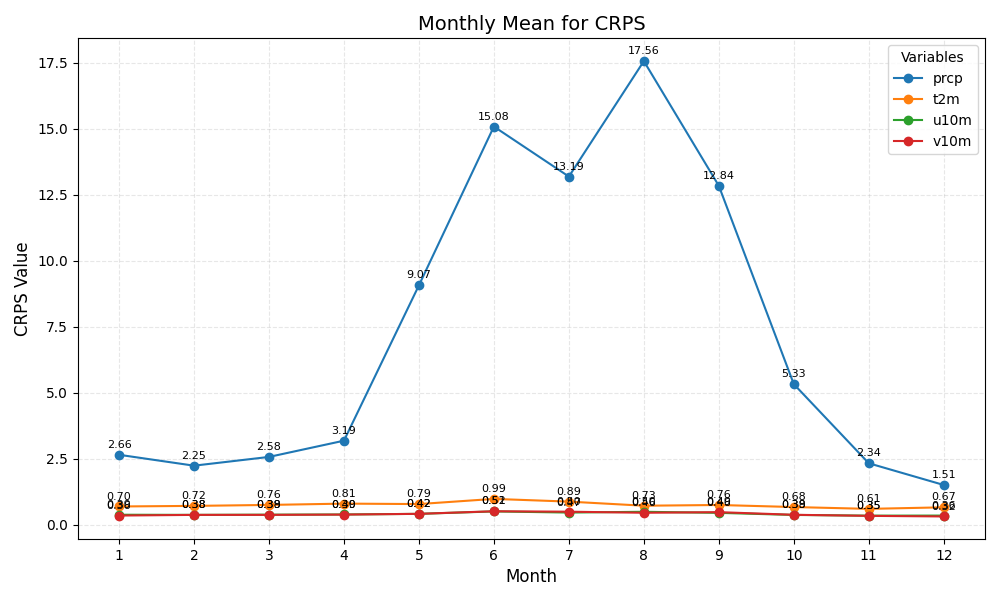

Data behind this chart, as committed beside it:
month	prcp	t2m	u10m	v10m
1	2.66	0.70	0.39	0.36
2	2.25	0.72	0.38	0.38
3	2.58	0.76	0.39	0.38
4	3.19	0.81	0.40	0.39
5	9.07	0.79	0.42	0.42
6	15.08	0.99	0.51	0.52
7	13.19	0.89	0.47	0.50
8	17.56	0.73	0.50	0.46
9	12.84	0.76	0.46	0.49
10	5.33	0.68	0.38	0.39
11	2.34	0.61	0.35	0.35
12	1.51	0.67	0.36	0.32
